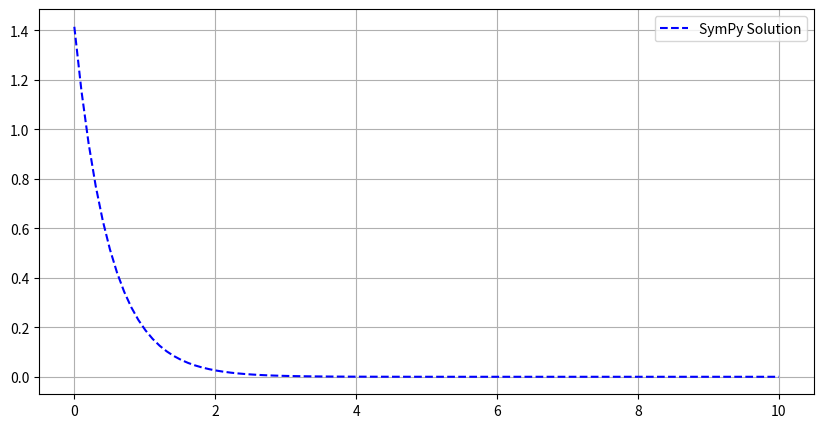
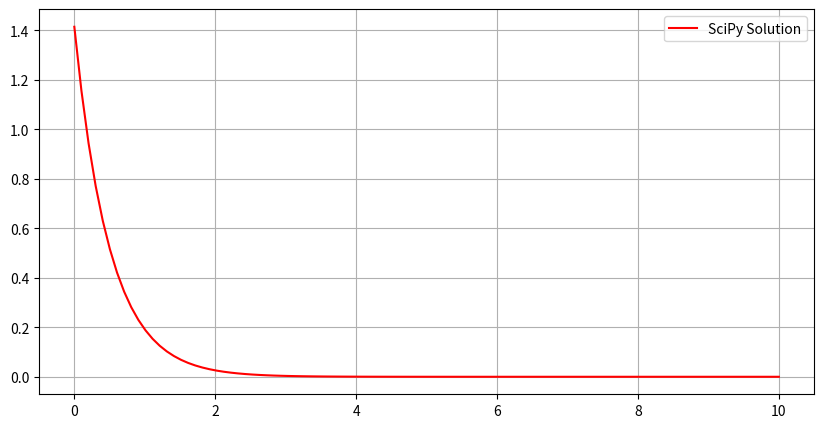
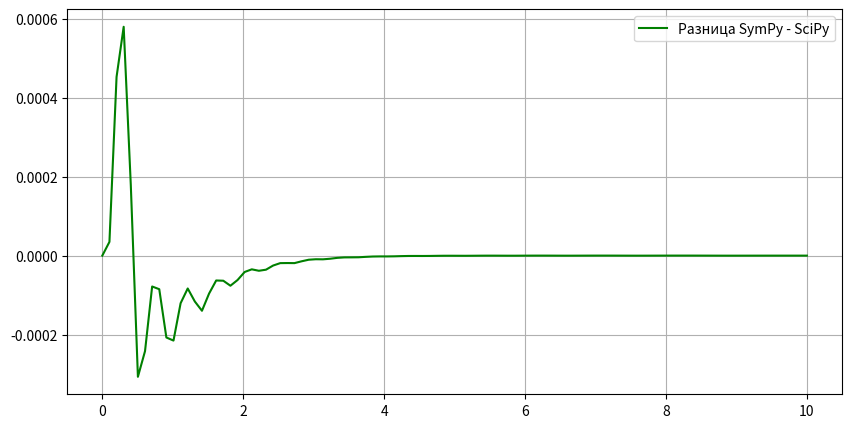

Source code (Python) for these figures, in order:
import numpy as np
import sympy as sp
import scipy.integrate as spi
import matplotlib.pyplot as plt


t = sp.Symbol('t')
y = sp.Function('y')(t)
deq = sp.Eq(y.diff(t), -2*y)
sol_sympy = sp.dsolve(deq, y, ics={y.subs(t, 0): sp.sqrt(2)})
sol_sympy_func = sp.lambdify(t, sol_sympy.rhs, 'numpy')


def ode_func(t, y):
    return [-2 * y]

t_vals = np.linspace(0, 10, 100)
y0 = [np.sqrt(2)]
sol_scipy = spi.solve_ivp(ode_func, [0, 10], y0, t_eval=t_vals, method='RK45')
y_scipy = sol_scipy.y[0]


print("Решение SymPy:", sol_sympy)


plt.figure(figsize=(10, 5))
plt.plot(t_vals, sol_sympy_func(t_vals), label='SymPy Solution', linestyle='--', color='blue')
plt.legend()
plt.grid()
plt.show()


plt.figure(figsize=(10, 5))
plt.plot(t_vals, y_scipy, label='SciPy Solution', linestyle='-', color='red')
plt.legend()
plt.grid()
plt.show()


plt.figure(figsize=(10, 5))
plt.plot(t_vals, sol_sympy_func(t_vals) - y_scipy, label='Разница SymPy - SciPy', color='green')
plt.legend()
plt.grid()
plt.show()
